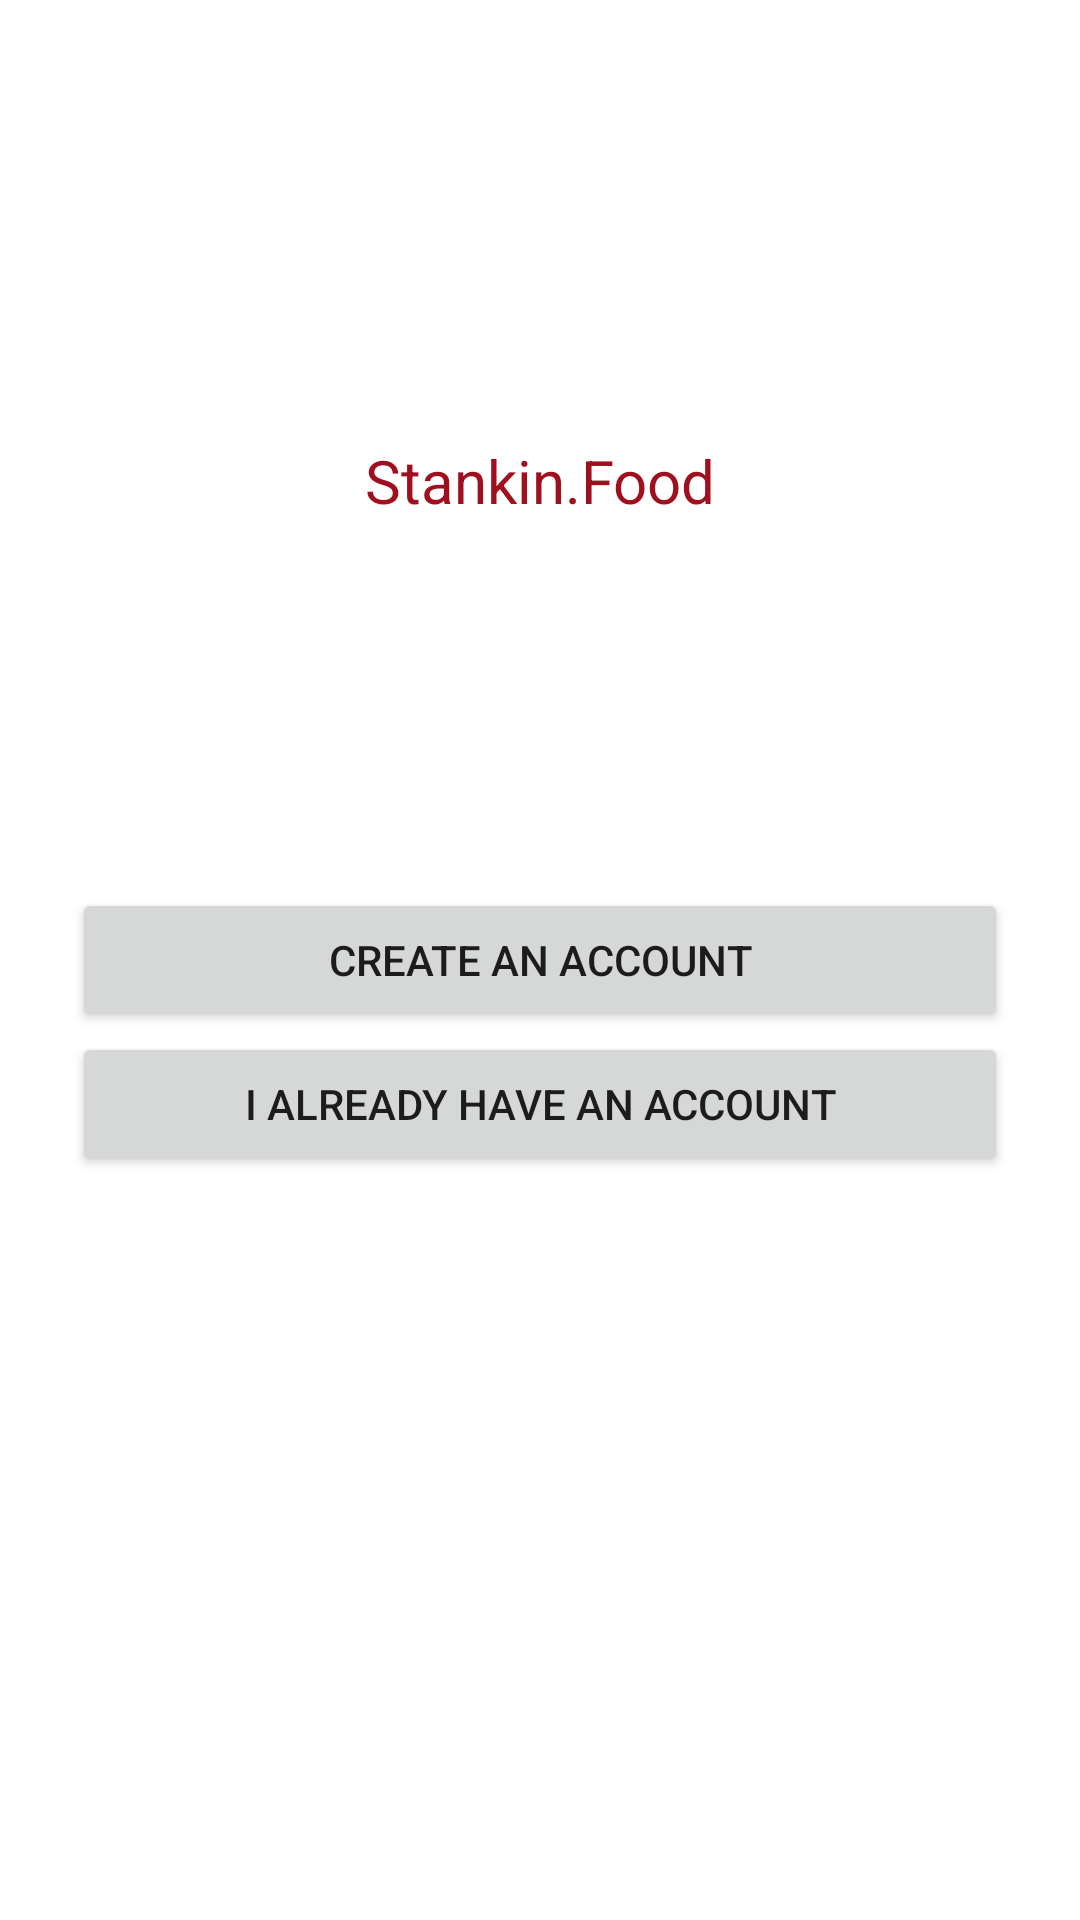

Reconstruct the res/layout file that produces this screen, plus the resources it refers to.
<!-- AndroidManifest.xml: application theme Theme.HackInHome2021_StankinFood -->
<!-- res/layout/fragment_auth_reg_choose.xml -->
<?xml version="1.0" encoding="utf-8"?>
<androidx.constraintlayout.widget.ConstraintLayout xmlns:android="http://schemas.android.com/apk/res/android"
    xmlns:app="http://schemas.android.com/apk/res-auto"
    xmlns:tools="http://schemas.android.com/tools"
    android:layout_width="match_parent"
    android:layout_height="match_parent"
    android:padding="24dp"
    tools:context=".fragments.AuthRegChooseFragment">

    <TextView
        android:id="@+id/textViewTitle"
        android:layout_width="wrap_content"
        android:layout_height="wrap_content"
        android:text="@string/stankin_food"
        android:textColor="@color/primary"
        android:textSize="?attr/textSizeHeader"
        app:layout_constraintBottom_toTopOf="@+id/buttonRegistration"
        app:layout_constraintEnd_toEndOf="parent"
        app:layout_constraintStart_toStartOf="parent"
        app:layout_constraintTop_toTopOf="parent" />

    <Button
        android:id="@+id/buttonRegistration"
        android:layout_width="match_parent"
        android:layout_height="wrap_content"
        android:text="@string/button_registration"
        android:textSize="?attr/textSizeNormal"
        app:layout_constraintBottom_toBottomOf="parent"
        app:layout_constraintEnd_toEndOf="parent"
        app:layout_constraintStart_toStartOf="parent"
        app:layout_constraintTop_toTopOf="parent" />

    <Button
        android:id="@+id/buttonAuthorization"
        android:layout_width="match_parent"
        android:layout_height="wrap_content"
        android:text="@string/button_authorization"
        android:textSize="?attr/textSizeNormal"
        app:layout_constraintEnd_toEndOf="parent"
        app:layout_constraintStart_toStartOf="parent"
        app:layout_constraintTop_toBottomOf="@id/buttonRegistration" />
</androidx.constraintlayout.widget.ConstraintLayout>
<!-- resources referenced by this layout -->
<resources>
  <color name="primary">#FFA00F1E</color>
  <string name="button_authorization">I already have an account</string>
  <string name="button_registration">Create an account</string>
  <string name="stankin_food">Stankin.Food</string>
  <style name="Theme.HackInHome2021_StankinFood" parent="Theme.MaterialComponents.DayNight.NoActionBar">
          
          <item name="colorPrimary">@color/primary</item>
          <item name="colorPrimaryVariant">@color/primary</item>
          <item name="colorOnPrimary">@color/white</item>
          
          <item name="colorSecondary">@color/second</item>
          <item name="colorSecondaryVariant">@color/second</item>
          <item name="colorOnSecondary">@color/black</item>
          
          <item name="android:statusBarColor" tools:targetApi="l">?attr/colorPrimaryVariant</item>
          
          <item name="textSizeHeader">20sp</item>
          <item name="textSizeMedium">16sp</item>
          <item name="textSizeNormal">14sp</item>
  
          <item name="cardBackgroundColor">@color/card_view_background_light</item>
      </style>
  <color name="white">#FFFFFFFF</color>
  <color name="second">#FF002882</color>
  <color name="black">#FF000000</color>
  <color name="card_view_background_light">#FFFAFAFA</color>
</resources>
